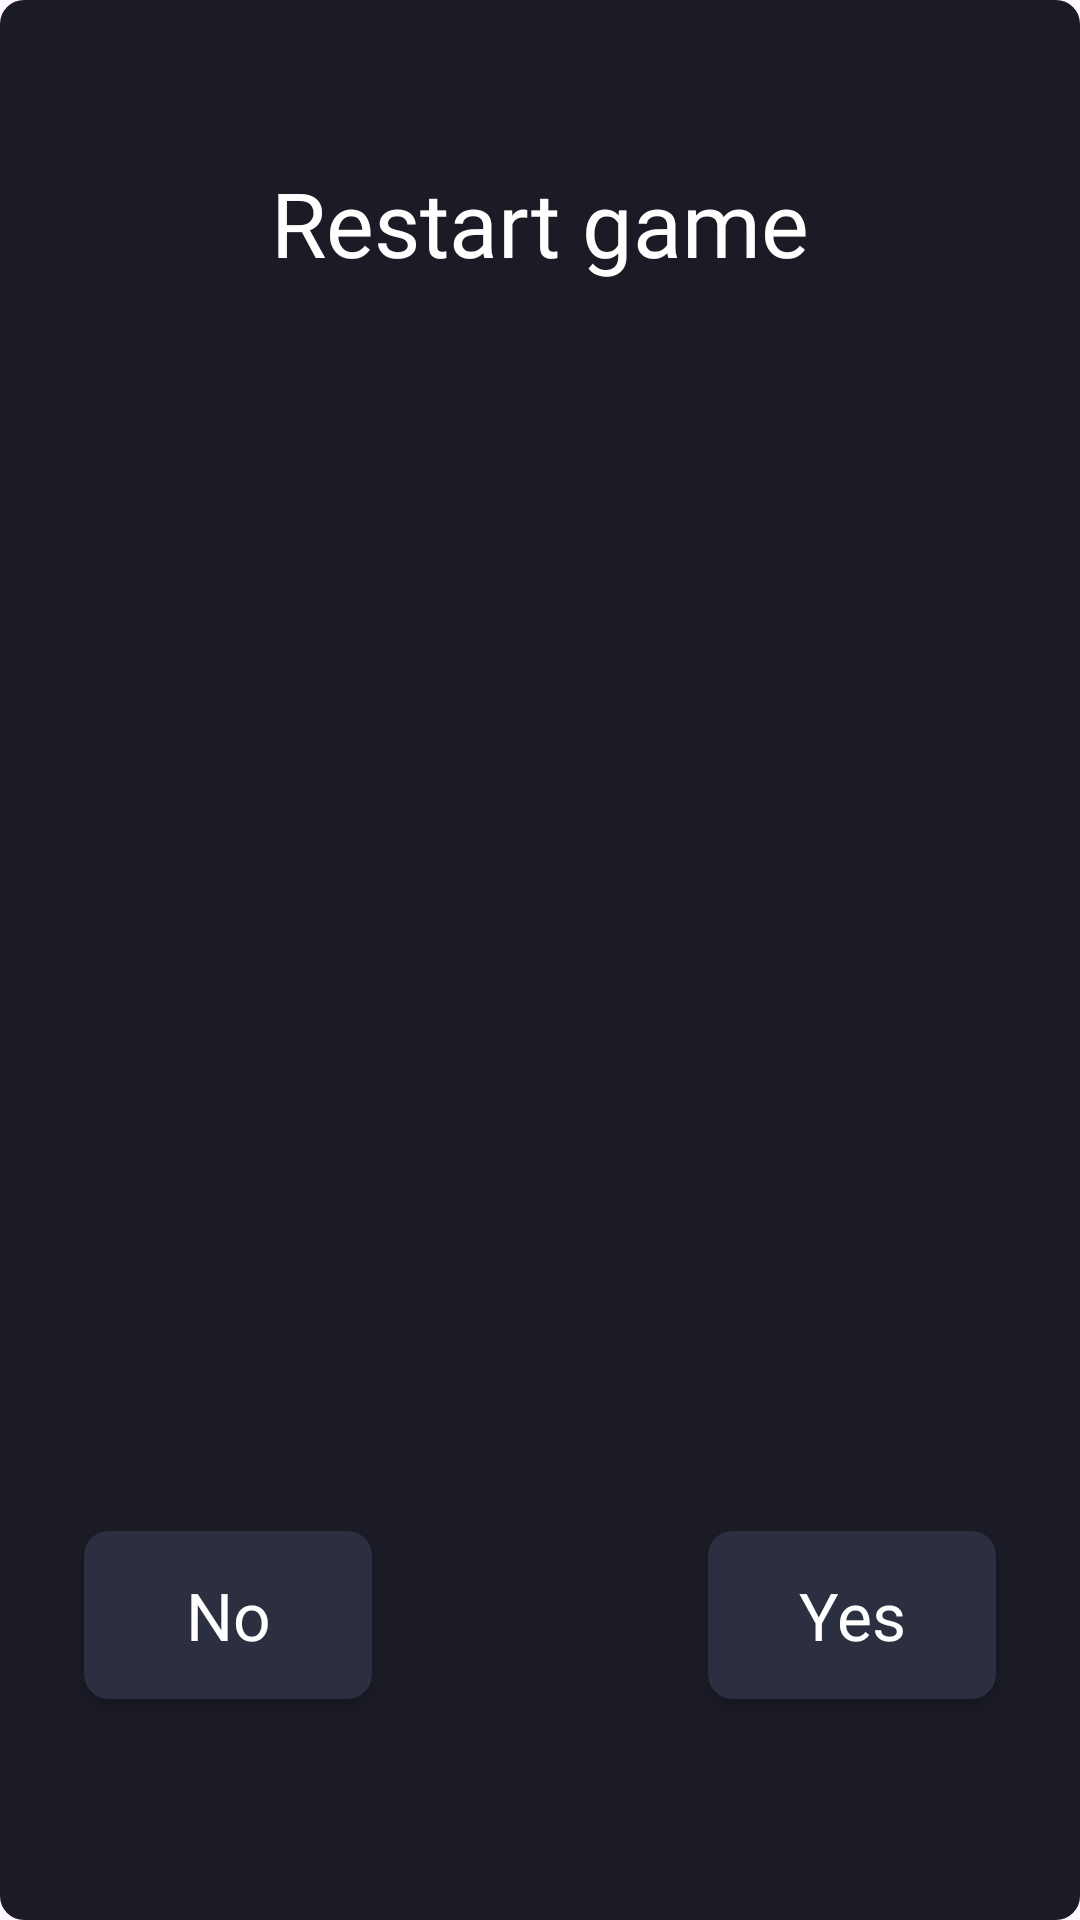

The Android layout XML behind this screen, and the referenced resources:
<!-- AndroidManifest.xml: application theme Theme._2048 -->
<!-- res/layout/dialog_restart.xml -->
<?xml version="1.0" encoding="utf-8"?>
<androidx.constraintlayout.widget.ConstraintLayout xmlns:android="http://schemas.android.com/apk/res/android"
    android:layout_width="match_parent"
    android:layout_height="300dp"
    android:layout_marginHorizontal="16dp"
    android:background="@drawable/bg_dialog"
    xmlns:app="http://schemas.android.com/apk/res-auto">

    <ImageView
        android:id="@+id/cancel"
        android:layout_width="38dp"
        android:layout_height="38dp"
        android:padding="8dp"
        android:background="?selectableItemBackgroundBorderless"
        android:layout_margin="16dp"
        android:src="@drawable/cancel"
        app:layout_constraintRight_toRightOf="parent"
        app:layout_constraintTop_toTopOf="parent"
        app:tint="@color/white" />
    <TextView
        android:id="@+id/textView"
        android:layout_width="wrap_content"
        android:layout_height="wrap_content"
        android:fontFamily="@font/nunito_bold"
        android:text="Restart game"
        android:textColor="@color/white"
        android:textSize="30sp"
        app:layout_constraintEnd_toEndOf="parent"
        app:layout_constraintStart_toStartOf="parent"
        app:layout_constraintTop_toBottomOf="@+id/cancel" />

    <androidx.cardview.widget.CardView
        android:id="@+id/yes"
        android:layout_width="96dp"
        android:layout_marginHorizontal="56dp"
        app:cardCornerRadius="8dp"
        app:layout_constraintHorizontal_chainStyle="packed"
        app:layout_constraintVertical_bias="0.88"
        app:cardBackgroundColor="@color/item_background"
        android:layout_height="?android:actionBarSize"
        app:layout_constraintBottom_toBottomOf="parent"
        app:layout_constraintEnd_toStartOf="@id/no"
        app:layout_constraintVertical_chainStyle="packed"
        android:layout_marginBottom="4dp"
        app:layout_constraintStart_toStartOf="parent"
        app:layout_constraintTop_toTopOf="parent">

    </androidx.cardview.widget.CardView>

    <androidx.cardview.widget.CardView
        android:id="@+id/no"
        android:layout_width="96dp"
        android:layout_marginHorizontal="56dp"
        app:cardCornerRadius="8dp"
        app:layout_constraintVertical_bias="0.88"
        app:cardBackgroundColor="@color/item_background"
        android:layout_height="?android:actionBarSize"
        app:layout_constraintBottom_toBottomOf="parent"
        app:layout_constraintEnd_toEndOf="parent"
        app:layout_constraintVertical_chainStyle="packed"
        android:layout_marginBottom="4dp"
        app:layout_constraintStart_toEndOf="@id/yes"
        app:layout_constraintTop_toTopOf="parent">

    </androidx.cardview.widget.CardView>



    <TextView
        android:layout_width="wrap_content"
        android:layout_height="wrap_content"
        android:text="No"
        android:elevation="2dp"

        android:textColor="@color/white"
        android:textSize="22sp"
        android:fontFamily="@font/nunito_bold"
        app:layout_constraintBottom_toBottomOf="@+id/yes"
        app:layout_constraintEnd_toEndOf="@+id/yes"
        app:layout_constraintStart_toStartOf="@+id/yes"
        app:layout_constraintTop_toTopOf="@+id/yes" />

    <TextView
        android:layout_width="wrap_content"
        android:layout_height="wrap_content"
        android:text="Yes"
        android:elevation="2dp"
        android:textColor="@color/white"
        android:textSize="22sp"
        android:fontFamily="@font/nunito_bold"
        app:layout_constraintBottom_toBottomOf="@+id/no"
        app:layout_constraintEnd_toEndOf="@+id/no"
        app:layout_constraintStart_toStartOf="@+id/no"
        app:layout_constraintTop_toTopOf="@+id/no" />

</androidx.constraintlayout.widget.ConstraintLayout>
<!-- resources referenced by this layout -->
<resources>
  <color name="item_background">#2c2f40</color>
  <color name="white">#FFFFFFFF</color>
  <!-- drawable bg_dialog (drawable) -->
  <?xml version="1.0" encoding="utf-8"?>
  <shape xmlns:android="http://schemas.android.com/apk/res/android">
      <corners android:radius="8dp"/>
      <solid android:color="@color/app_main_background"/>
  </shape>
  <style name="Theme._2048" parent="Base.Theme._2048">
          <item name="android:windowIsTranslucent">true</item>
      </style>
  <color name="app_main_background">#1b1b26</color>
  <style name="Base.Theme._2048" parent="Theme.Material3.DayNight.NoActionBar">
          
          
          <item name="android:statusBarColor">@color/container_color</item>
          <item name="android:navigationBarColor">@color/app_main_background</item>
      </style>
  <color name="container_color">#13121c</color>
</resources>
